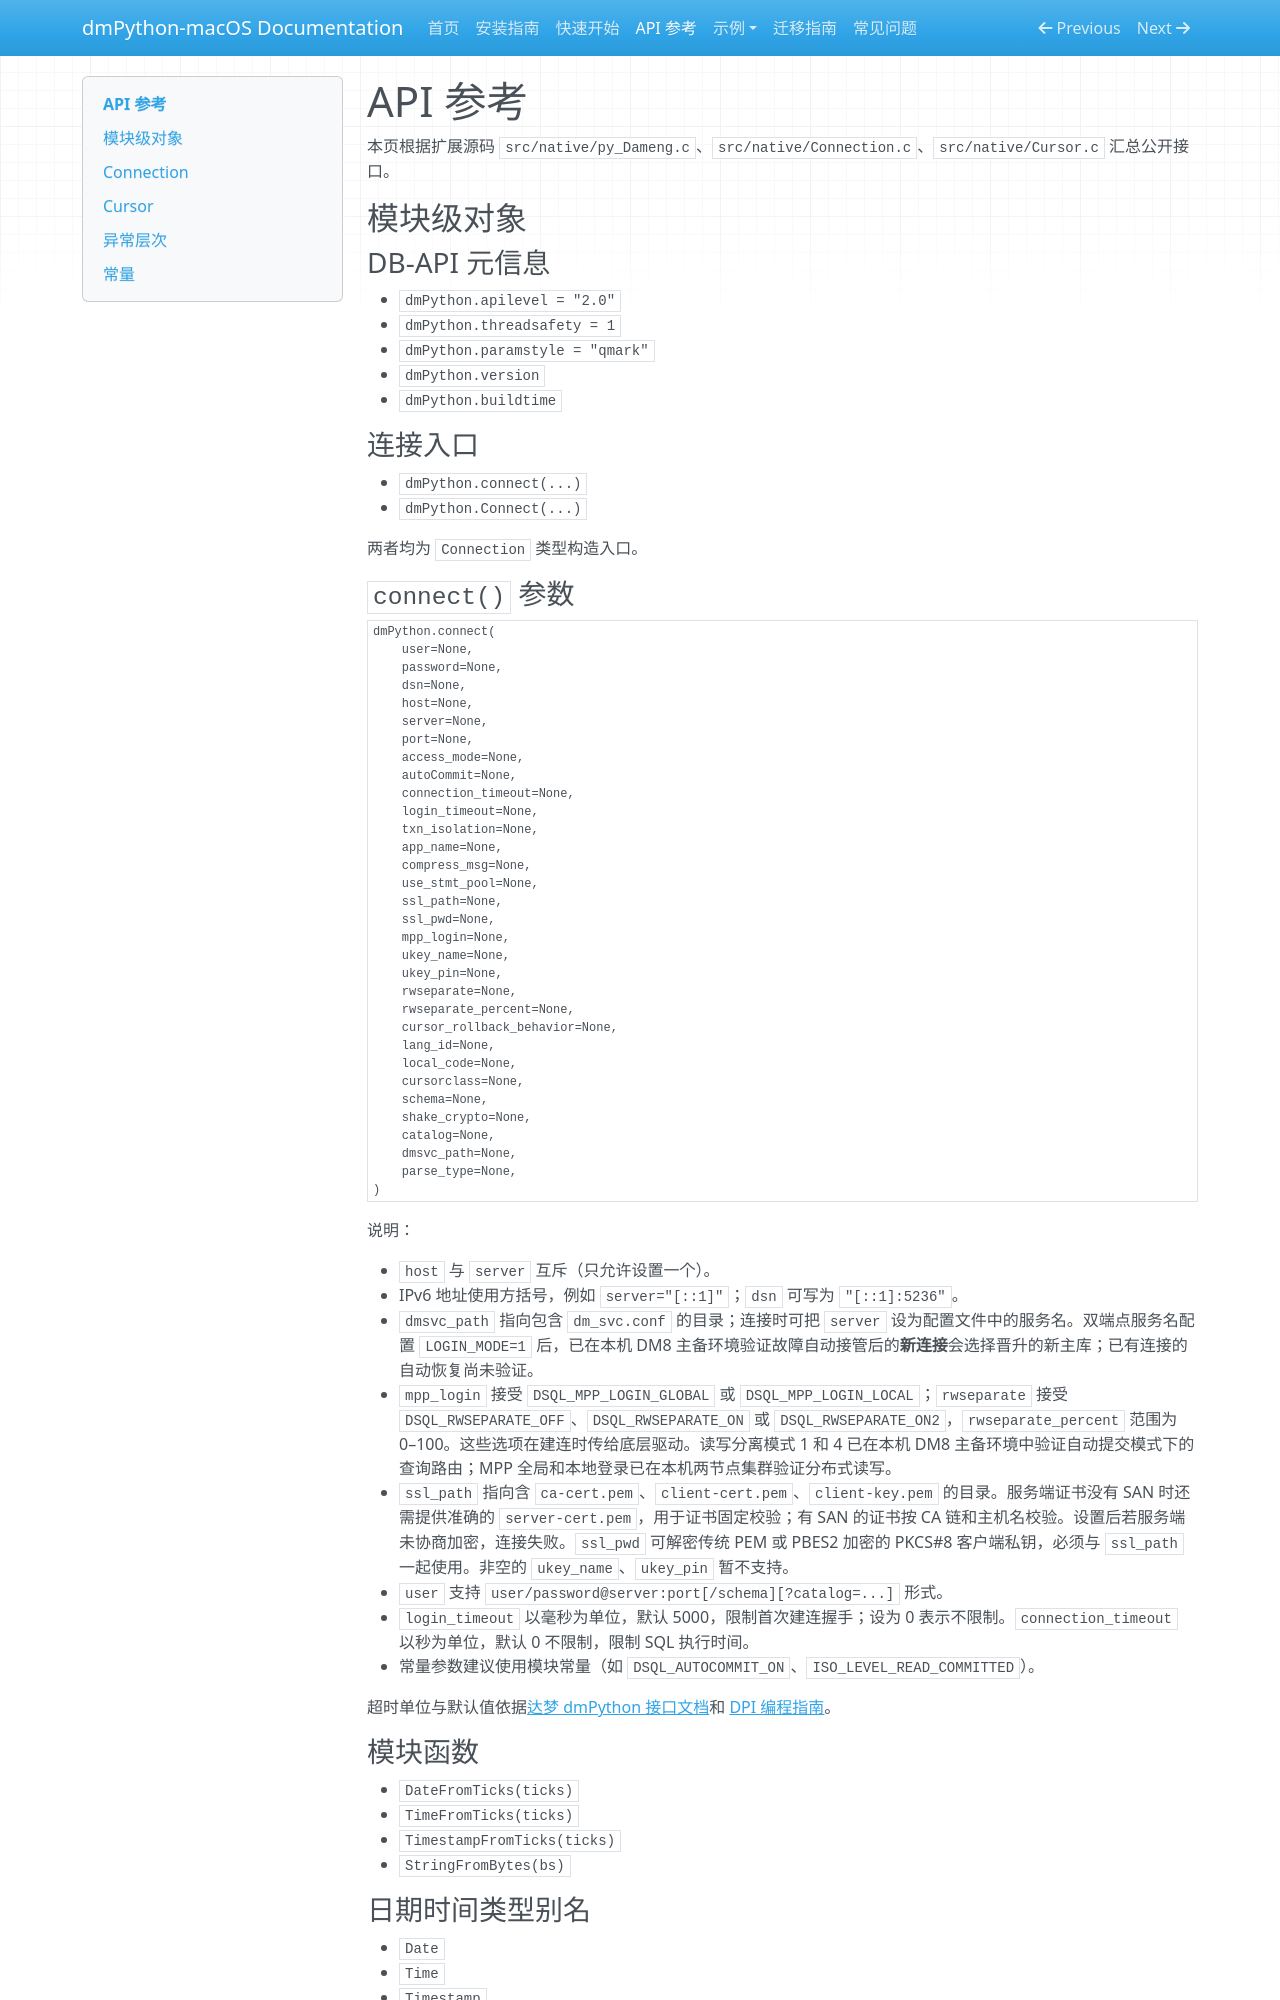

repository: skhe/dmPython · page: api-reference/index.html · generator: mkdocs

# API 参考

本页根据扩展源码 `src/native/py_Dameng.c`、`src/native/Connection.c`、`src/native/Cursor.c` 汇总公开接口。

## 模块级对象

### DB-API 元信息

- `dmPython.apilevel = "2.0"`
- `dmPython.threadsafety = 1`
- `dmPython.paramstyle = "qmark"`
- `dmPython.version`
- `dmPython.buildtime`

### 连接入口

- `dmPython.connect(...)`
- `dmPython.Connect(...)`

两者均为 `Connection` 类型构造入口。
